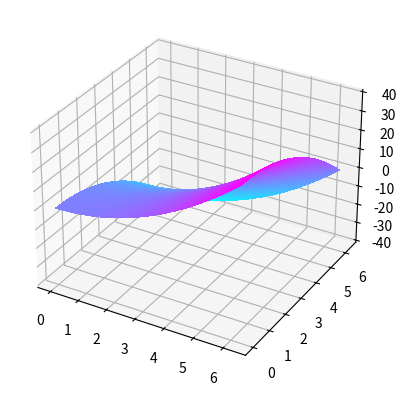

Here is the Python script that generated this plot:
#!/usr/bin/env python3

import numpy as np
import matplotlib
matplotlib.use('Agg')
import matplotlib.pyplot as plt

def klein_bottle(u, v):
    x=(-2/15)*np.cos(u)*(3*np.cos(v)-30*np.sin(u)+90*np.power(np.cos(u),4)*np.sin(u)-60*np.power(np.cos(u),6)*np.sin(u)+5*np.cos(u)*np.cos(v)*np.sin(u))
    t1=3*np.cos(v)-3*np.cos(u)*np.cos(u)*np.cos(v)-48*np.power(np.cos(u),4)*np.cos(v)+48*np.power(np.cos(u),6)*np.cos(v)-60
    y=-1/15*np.sin(u)*(t1*np.sin(u)+5*np.cos(u)*np.cos(v)*np.sin(v)-5*np.power(np.cos(u),3)*np.cos(v)*np.sin(u)-80*np.power(np.cos(u),5)*np.cos(v)*np.sin(u)+80*np.power(np.cos(u),7)*np.cos(v)*np.sin(u))
    z=(2/15)*(3+5*np.cos(u)*np.sin(u))*np.sin(v)
    return x, y, z

def torus(u,v):
    r = 1
    b = 3
    x = (r*np.cos(u)+b)*np.cos(v)
    y = (r*np.cos(u)+b)*np.sin(v)
    z = (r*np.sin(u))
    return x, y, z

def saddle(x,y):
    z = np.power(x,2)-np.power(y,2)
    return x, y, z

def bowl(x,y):
    z = np.power(x,2)+np.power(y,2)
    return x, y, z

def wave(x,y):
    z = np.cos(x)+np.sin(y)
    return x, y, z

def fedora(x,y):
    d = np.power(x,2)+np.power(y,2)
    z=np.sin(d/10)
    return x, y, z

u = np.linspace(0, 2 * np.pi, 100)
v = np.linspace(0, 2* np.pi, 100)

#u = np.linspace(-10, 10, 100)
#v = np.linspace(-10, 10, 100)

u, v = np.meshgrid(u, v)
x,y,z= saddle(u, v)

fig, ax = plt.subplots(subplot_kw={"projection": "3d"})

ax.plot_surface(x, y, z,
                 rstride=1, cstride=1,
                 cmap=plt.get_cmap('cool'),
                 linewidth=0, antialiased=False)

plt.show()
